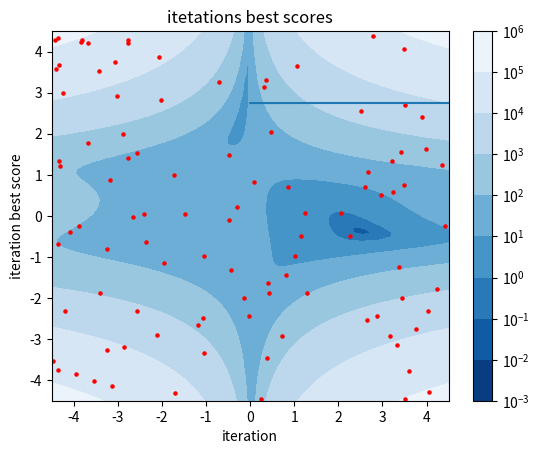

Generate this figure with matplotlib:
import numpy as np
import copy

# Define the function to minimize
def objective_function(position):
    x, y = position
    return (1.5 - x - x * y) ** 2 + (2.25 - x + x * y ** 2) ** 2 + (2.625 - x + x * y ** 3) ** 2

# PSO parameters
num_particles = 100         # Number of particles in the swarm
num_dimensions = 2         # Number of dimensions (x, y)
num_iterations = 1000        # Number of iterations
w = 0.1                    # Inertia weight
c1 = 1.5                   # Cognitive coefficient (personal best influence)
c2 = 1.5                   # Social coefficient (global best influence)
position_min = -4.5        # Minimum position value
position_max = 4.5         # Maximum position value
velocity_min = -.01          # Minimum velocity
velocity_max = .01           # Maximum velocity

iterations_positions = []

# Initialize particle positions and velocities
positions = np.random.uniform(position_min, position_max, (num_particles, num_dimensions))
velocities = np.random.uniform(velocity_min, velocity_max, (num_particles, num_dimensions))

# Initialize personal best positions and their corresponding values
personal_best_positions = positions.copy()
personal_best_scores = np.array([objective_function(pos) for pos in personal_best_positions])

# Initialize the global best position and its corresponding value
global_best_position = personal_best_positions[np.argmin(personal_best_scores)]
global_best_score = np.min(personal_best_scores)

# PSO algorithm
for iteration in range(num_iterations):
    for i in range(num_particles):
        # Update velocity
        inertia = w * velocities[i]
        cognitive_component = c1 * np.random.rand() * (personal_best_positions[i] - positions[i])
        social_component = c2 * np.random.rand() * (global_best_position - positions[i])
        velocities[i] = inertia + cognitive_component + social_component

        # Clamp velocities to the specified range
        velocities[i] = np.clip(velocities[i], velocity_min, velocity_max)

        # Update position
        positions[i] += velocities[i]
        positions[i] = np.clip(positions[i], position_min, position_max)  # Ensure positions stay within bounds

        # Evaluate fitness
        current_score = objective_function(positions[i])

        # Update personal best if the current position is better
        if current_score < personal_best_scores[i]:
            personal_best_positions[i] = positions[i]
            personal_best_scores[i] = current_score

    # Update global best if a better solution is found
    min_personal_best_index = np.argmin(personal_best_scores)
    if personal_best_scores[min_personal_best_index] < global_best_score:
        global_best_position = personal_best_positions[min_personal_best_index]
        global_best_score = personal_best_scores[min_personal_best_index]

    iterations_positions.append([copy.deepcopy(positions), global_best_score])
    
    # Print the best score for each iteration (optional)
    print(f"Iteration {iteration + 1}/{num_iterations}, Best Score: {global_best_score}")
    

# Output the best found solution
print(f"\nOptimal Solution: x = {global_best_position[0]}, y = {global_best_position[1]}")
print(f"Minimum Value: {global_best_score}")

import matplotlib.animation as animation
import matplotlib.pyplot as plt
from matplotlib.colors import LogNorm

fig, ax = plt.subplots()

pos = [np.linspace(-4.5, 4.5, 100) for p in range(2)]
X, Y = np.meshgrid(pos[0], pos[1])
Z = objective_function([X, Y])

levs = [1e-3, 1e-2, 1e-1, 1e0, 1e1, 1e2, 1e3, 1e4, 1e5, 1e6]



pos, score_best = iterations_positions[0]

x, y = np.transpose(pos)

contours = plt.contourf(X, Y, Z, levels=levs, cmap='Blues_r', norm = LogNorm())
scat = ax.scatter(x, y, s=5, color='red')
plt.colorbar()

plt.xlabel("x")
plt.ylabel("y")
ax.set_xlim([-4.5, 4.5])
ax.set_ylim([-4.5, 4.5])

def animate(i):
    pos, score_best = iterations_positions[i]
    x, y = np.transpose(pos)
    data = list(zip(x, y))
    scat.set_offsets(data)
    
    plt.title(f"iteration: {i+1}\nbest min = {score_best}")
    return scat,

ani = animation.FuncAnimation(fig, animate, repeat=False,
                                    frames=len(iterations_positions), interval=10)

# To save the animation using Pillow as a gif
# writer = animation.PillowWriter(fps=15,
# [redacted]
#                                 bitrate=1800)
# ani.save('scatter.gif', writer=writer)

plt.show()

score_best = [1/i[1] for i in iterations_positions]

x = np.arange(len(score_best))

plt.title(f"itetations best scores")

plt.xlabel("iteration")
plt.ylabel("iteration best score")
plt.plot(x, score_best)
plt.show()